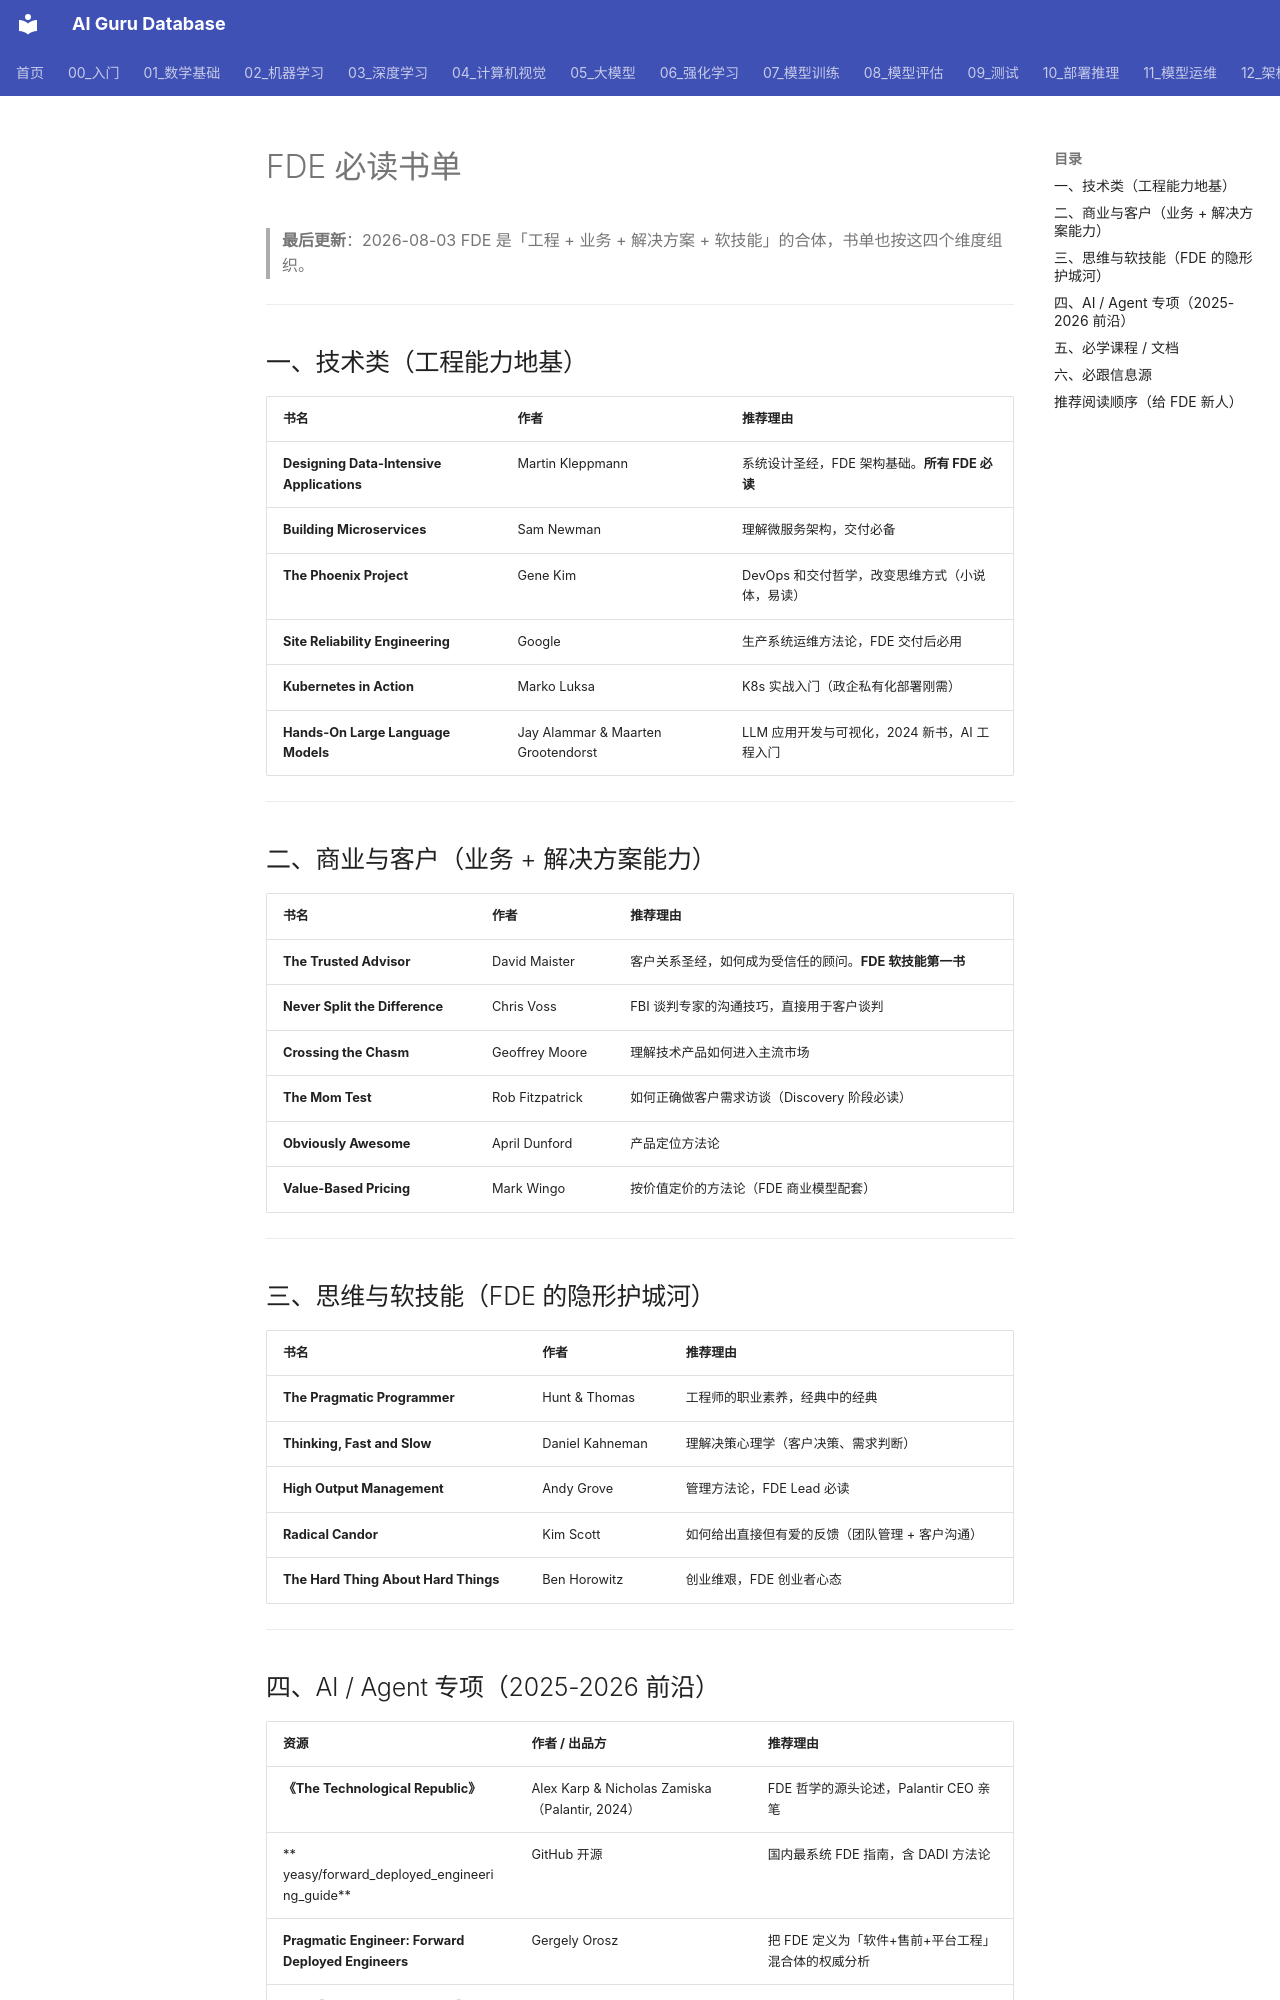

repository: ai-guru-global/ai-guru-database · page: 22_FDE/13_工具与资源/02_书籍推荐/index.html · generator: mkdocs

# FDE 必读书单

> **最后更新**：2026-08-03
> FDE 是「工程 + 业务 + 解决方案 + 软技能」的合体，书单也按这四个维度组织。

---

## 一、技术类（工程能力地基）

| 书名 | 作者 | 推荐理由 |
|---|---|---|
| **Designing Data-Intensive Applications** | Martin Kleppmann | 系统设计圣经，FDE 架构基础。**所有 FDE 必读** |
| **Building Microservices** | Sam Newman | 理解微服务架构，交付必备 |
| **The Phoenix Project** | Gene Kim | DevOps 和交付哲学，改变思维方式（小说体，易读） |
| **Site Reliability Engineering** | Google | 生产系统运维方法论，FDE 交付后必用 |
| **Kubernetes in Action** | Marko Luksa | K8s 实战入门（政企私有化部署刚需） |
| **Hands-On Large Language Models** | Jay Alammar & Maarten Grootendorst | LLM 应用开发与可视化，2024 新书，AI 工程入门 |

---

## 二、商业与客户（业务 + 解决方案能力）

| 书名 | 作者 | 推荐理由 |
|---|---|---|
| **The Trusted Advisor** | David Maister | 客户关系圣经，如何成为受信任的顾问。**FDE 软技能第一书** |
| **Never Split the Difference** | Chris Voss | FBI 谈判专家的沟通技巧，直接用于客户谈判 |
| **Crossing the Chasm** | Geoffrey Moore | 理解技术产品如何进入主流市场 |
| **The Mom Test** | Rob Fitzpatrick | 如何正确做客户需求访谈（Discovery 阶段必读） |
| **Obviously Awesome** | April Dunford | 产品定位方法论 |
| **Value-Based Pricing** | Mark Wingo | 按价值定价的方法论（FDE 商业模型配套） |

---

## 三、思维与软技能（FDE 的隐形护城河）

| 书名 | 作者 | 推荐理由 |
|---|---|---|
| **The Pragmatic Programmer** | Hunt & Thomas | 工程师的职业素养，经典中的经典 |
| **Thinking, Fast and Slow** | Daniel Kahneman | 理解决策心理学（客户决策、需求判断） |
| **High Output Management** | Andy Grove | 管理方法论，FDE Lead 必读 |
| **Radical Candor** | Kim Scott | 如何给出直接但有爱的反馈（团队管理 + 客户沟通） |
| **The Hard Thing About Hard Things** | Ben Horowitz | 创业维艰，FDE 创业者心态 |

---
